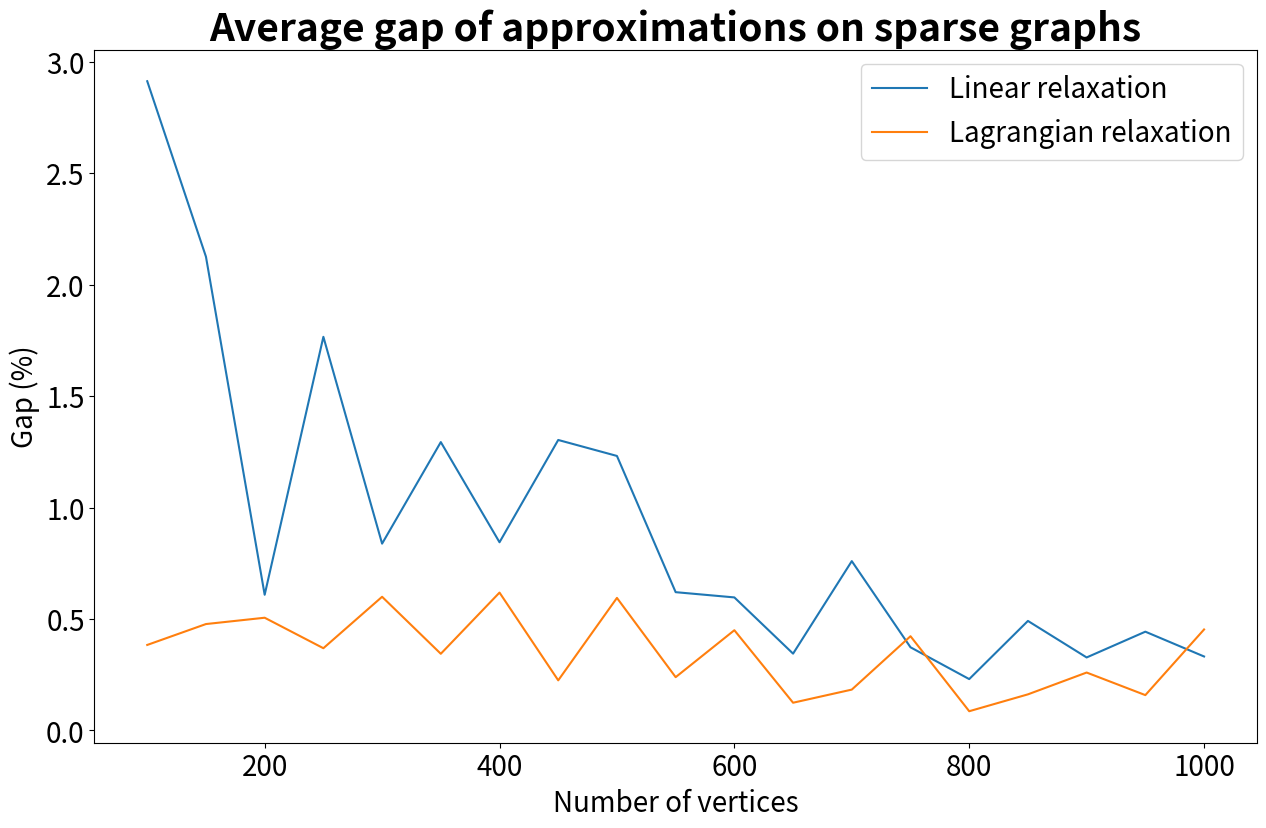
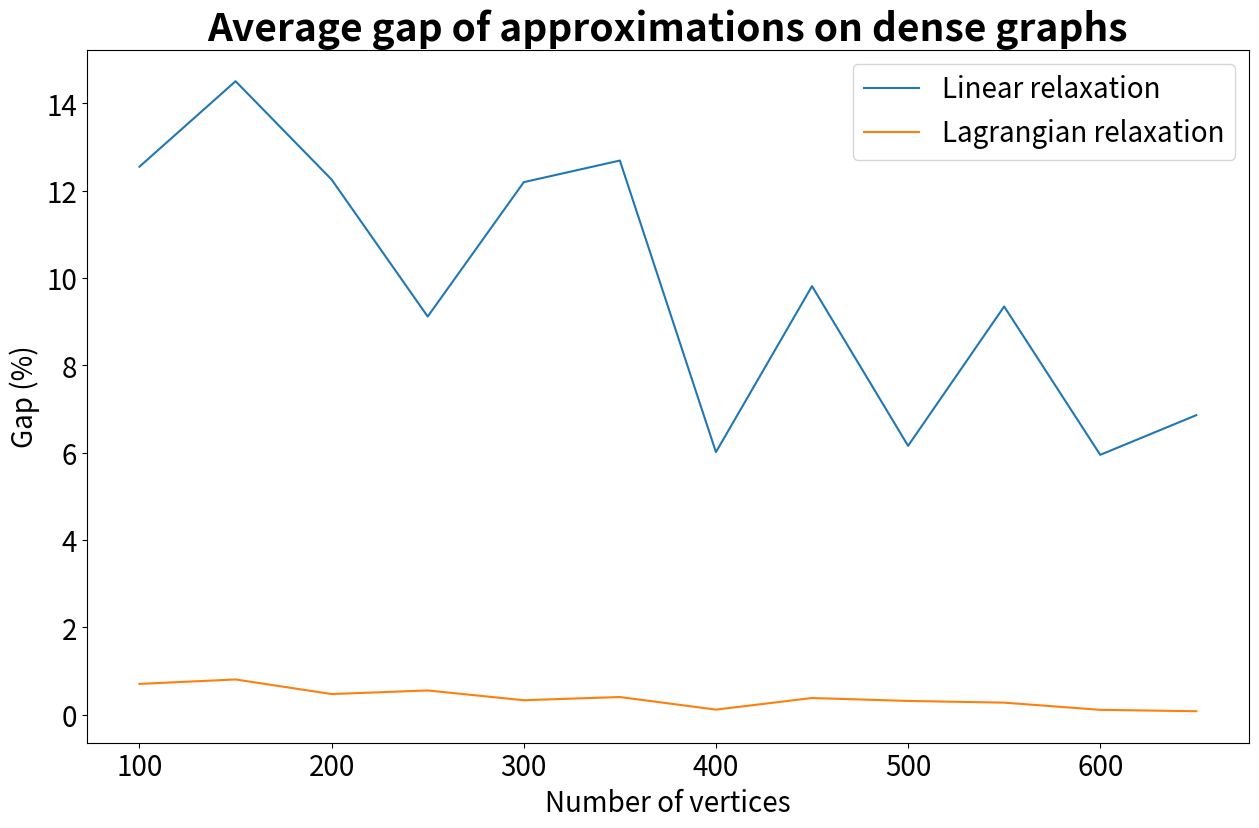
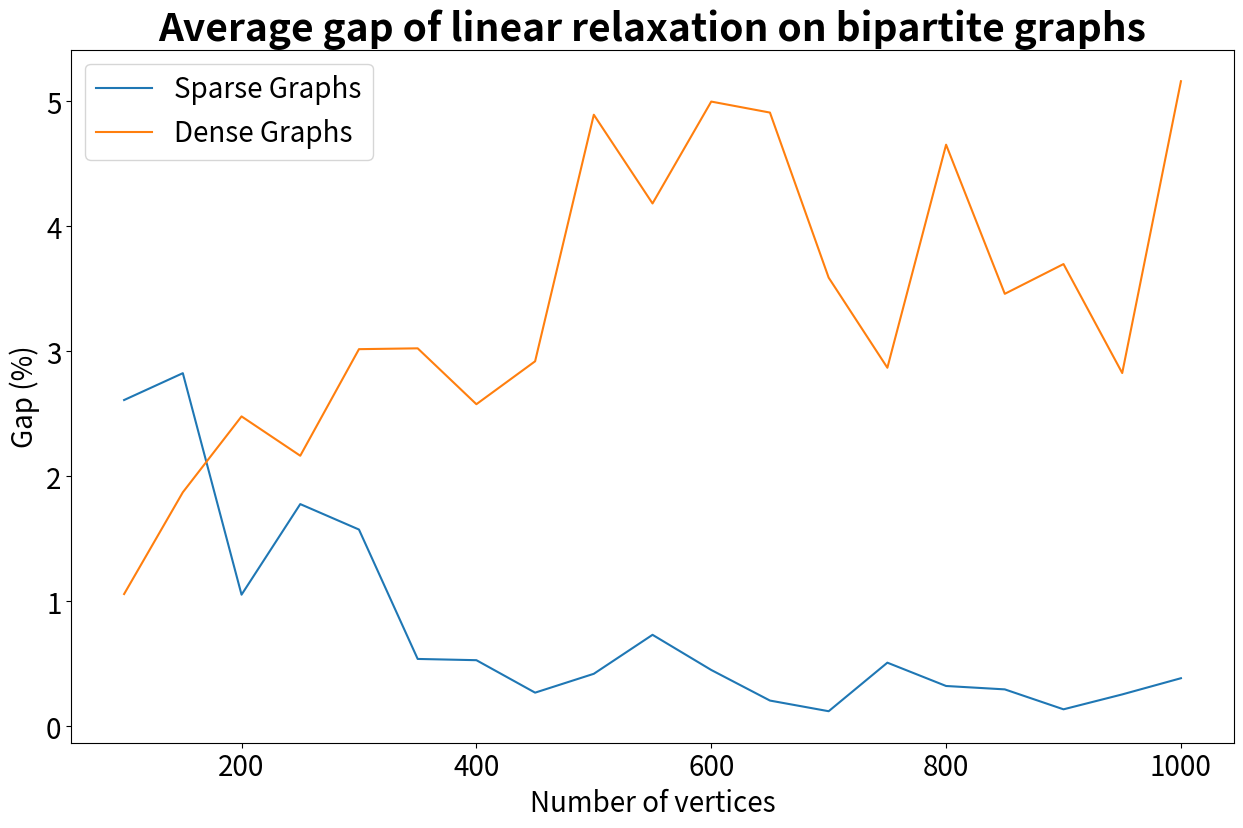

These charts were generated, in order, by the following Python code:
#!/usr/bin/env python
# coding: utf-8

# In[2]:


sols = {100: [331.0, 406.0, 364.0, 437.0, 390.0],
 150: [566.0, 621.0, 555.0, 582.0, 654.0],
 200: [738.0, 799.0, 835.0, 833.0, 829.0],
 250: [998.0, 1082.0, 973.0, 1042.0, 1005.0],
 300: [1196.0, 1261.0, 1251.0, 1208.0, 1164.0],
 350: [1397.0, 1380.0, 1405.0, 1324.0, 1390.0],
 400: [1591.0, 1542.0, 1567.0, 1633.0, 1538.0],
 450: [1780.0, 1740.0, 1791.0, 1779.0, 1808.0],
 500: [1983.0, 2021.0, 1952.0, 1951.0, 1899.0],
 550: [2247.0, 2198.0, 2139.0, 2122.0, 2197.0],
 600: [2429.0, 2432.0, 2311.0, 2363.0, 2380.0],
 650: [2538.0, 2527.0, 2577.0, 2620.0, 2560.0],
 700: [2822.0, 2778.0, 2863.0, 2913.0, 2797.0],
 750: [3061.0, 2900.0, 2873.0, 3019.0, 2927.0],
 800: [3238.0, 3313.0, 3146.0, 3158.0, 3263.0],
 850: [3349.0, 3392.0, 3548.0, 3503.0, 3465.0],
 900: [3519.0, 3569.0, 3548.0, 3478.0, 3696.0],
 950: [3708.0, 3840.0, 3842.0, 3749.0, 3856.0],
 1000: [4004.0, 3933.0, 3982.0, 3928.0, 3999.0]}
 
LinearRelax = {100: [(311, 332), (406, 406), (345, 364), (435, 437), (381, 391)],
 150: [(544, 566), (621, 621), (547, 556), (580, 584), (625, 654)],
 200: [(721, 739), (798, 799), (835, 835), (833, 833), (825, 829)],
 250: [(986, 998), (1068, 1082), (944, 974), (1033, 1042), (981, 1005)],
 300: [(1196, 1197), (1231, 1261), (1245, 1251), (1195, 1208), (1162, 1164)],
 350: [(1393, 1397), (1352, 1380), (1374, 1405), (1303, 1324), (1385, 1390)],
 400: [(1570, 1591), (1521, 1542), (1562, 1567), (1629, 1633), (1523, 1538)],
 450: [(1751, 1780), (1726, 1740), (1751, 1791), (1754, 1779), (1800, 1808)],
 500: [(1973, 1983), (1961, 2021), (1926, 1951), (1937, 1951), (1886, 1899)],
 550: [(2241, 2247), (2184, 2198), (2119, 2139), (2101, 2122), (2191, 2197)],
 600: [(2409, 2429), (2401, 2432), (2309, 2311), (2359, 2363), (2365, 2380)],
 650: [(2512, 2539), (2527, 2527), (2560, 2577), (2620, 2620), (2560, 2560)],
 700: [(2804, 2823), (2741, 2778), (2859, 2863), (2894, 2913), (2769, 2797)],
 750: [(3028, 3061), (2896, 2900), (2869, 2873), (3017, 3019), (2914, 2927)],
 800: [(3227, 3238), (3309, 3313), (3143, 3146), (3144, 3158), (3258, 3263)],
 850: [(3332, 3349), (3392, 3392), (3548, 3548), (3461, 3503), (3439, 3465)],
 900: [(3482, 3520), (3563, 3569), (3544, 3548), (3474, 3478), (3690, 3696)],
 950: [(3701, 3708), (3828, 3840), (3820, 3842), (3713, 3749), (3849, 3856)],
 1000: [(3984, 4004), (3919, 3933), (3954, 3983), (3926, 3928), (3998, 3999)]}
 
LagrangianRelax = {100: [(328, 332), (406, 406), (364, 364), (435, 437), (390, 391)],
 150: [(561, 566), (621, 621), (554, 556), (580, 584), (651, 654)],
 200: [(731, 739), (798, 799), (828, 835), (833, 833), (825, 829)],
 250: [(997, 998), (1076, 1082), (972, 973), (1040, 1042), (996, 1005)],
 300: [(1190, 1197), (1244, 1261), (1245, 1251), (1203, 1208), (1162, 1164)],
 350: [(1393, 1397), (1375, 1380), (1395, 1405), (1324, 1324), (1385, 1390)],
 400: [(1587, 1591), (1523, 1542), (1562, 1567), (1613, 1633), (1537, 1538)],
 450: [(1773, 1780), (1738, 1740), (1788, 1791), (1772, 1779), (1807, 1808)],
 500: [(1964, 1983), (1998, 2021), (1943, 1952), (1947, 1951), (1895, 1899)],
 550: [(2241, 2247), (2196, 2198), (2137, 2139), (2112, 2122), (2191, 2197)],
 600: [(2412, 2429), (2420, 2432), (2309, 2311), (2356, 2363), (2364, 2380)],
 650: [(2536, 2539), (2523, 2527), (2573, 2577), (2615, 2620), (2560, 2560)],
 700: [(2814, 2823), (2777, 2778), (2856, 2863), (2910, 2913), (2791, 2797)],
 750: [(3045, 3061), (2884, 2900), (2847, 2873), (3017, 3019), (2925, 2927)],
 800: [(3237, 3238), (3309, 3313), (3143, 3146), (3157, 3158), (3258, 3263)],
 850: [(3345, 3349), (3392, 3392), (3548, 3548), (3497, 3503), (3447, 3465)],
 900: [(3500, 3519), (3563, 3569), (3544, 3548), (3467, 3478), (3690, 3696)],
 950: [(3701, 3708), (3839, 3840), (3830, 3842), (3740, 3749), (3855, 3856)],
 1000: [(3991, 4004), (3910, 3933), (3940, 3982), (3926, 3928), (3989, 3999)]}


# In[8]:


def avg(array):
    return sum(array)/len(array)
linearGaps = {}
for key in LinearRelax:
    linearGaps[key] = []
    for (lb, ub) in LinearRelax[key]:
        linearGaps[key].append(100 * (ub - lb) / ub) 

lagrangianGaps = {}
for key in LagrangianRelax:
    lagrangianGaps[key] = []
    for (lb, ub) in LagrangianRelax[key]:
        lagrangianGaps[key].append(100 * (ub - lb) / ub) 
        
linearAvg={}
for key in linearGaps:
    linearAvg[key] = avg(linearGaps[key])

lagrangianAvg={}
for key in lagrangianGaps:
    lagrangianAvg[key] = avg(lagrangianGaps[key])


# In[9]:


linearAvg


# In[10]:


lagrangianAvg


# In[12]:


import matplotlib.pylab as plt
plt.figure(figsize=(15,9))
lists = sorted(linearAvg.items()) # sorted by key, return a list of tuples

x, y = zip(*lists) # unpack a list of pairs into two tuples

plt.plot(x, y)

lists = sorted(lagrangianAvg.items())

x, y = zip(*lists) # unpack a list of pairs into two tuples

plt.plot(x, y)


plt.legend(['Linear relaxation', 'Lagrangian relaxation'], prop={'size':20})
plt.title("Average gap of approximations on sparse graphs", size=28, weight='bold')
plt.xlabel("Number of vertices", size=20)
plt.ylabel("Gap (%)", size=20)
plt.tick_params(axis='x', labelsize=20)
plt.tick_params(axis='y', labelsize=20)
plt.show()


# In[14]:


LinearRelax= {100: [(661, 809), (837, 837), (675, 811), (728, 780), (628, 795)],
 150: [(949, 1256), (1190, 1257), (1034, 1268), (1052, 1248), (1171, 1281)],
 200: [(1603, 1730), (1573, 1748), (1430, 1765), (1504, 1706), (1488, 1712)],
 250: [(1914, 2202), (2122, 2206), (2059, 2209), (1909, 2206), (2019, 2205)],
 300: [(2487, 2691), (2144, 2655), (2221, 2676), (2476, 2662), (2418, 2691)],
 350: [(2726, 3186), (2896, 3196), (2697, 3162), (2777, 3161), (2783, 3190)],
 400: [(3341, 3646), (3551, 3666), (3334, 3683), (3704, 3704), (3346, 3680)],
 450: [(3817, 4138), (3643, 4180), (3703, 4160), (3870, 4204), (3744, 4138)],
 500: [(4687, 4687), (4248, 4630), (4123, 4650), (4409, 4708), (4464, 4691)],
 550: [(4608, 5207), (4818, 5175), (4690, 5150), (4722, 5198), (4631, 5159)],
 600: [(5253, 5691), (5650, 5650), (5120, 5673), (5195, 5716), (5473, 5653)],
 650: [(6068, 6213), (5501, 6153), (5631, 6150), (5805, 6192), (5769, 6181)]}

LagrangianRelax={100: [(808, 809), (837, 837), (801, 811), (771, 780), (787, 795)],
 150: [(1244, 1255), (1251, 1257), (1253, 1268), (1246, 1248), (1264, 1281)],
 200: [(1724, 1730), (1738, 1748), (1749, 1765), (1698, 1705), (1710, 1712)],
 250: [(2199, 2202), (2201, 2206), (2199, 2209), (2171, 2206), (2197, 2205)],
 300: [(2684, 2691), (2647, 2655), (2663, 2675), (2654, 2662), (2681, 2690)],
 350: [(3172, 3186), (3179, 3196), (3148, 3162), (3146, 3160), (3184, 3189)],
 400: [(3641, 3646), (3661, 3666), (3676, 3681), (3704, 3704), (3674, 3680)],
 450: [(4116, 4138), (4154, 4180), (4152, 4160), (4200, 4204), (4119, 4138)],
 500: [(4687, 4687), (4607, 4630), (4629, 4650), (4691, 4708), (4679, 4691)],
 550: [(5187, 5206), (5145, 5175), (5150, 5150), (5189, 5198), (5146, 5159)],
 600: [(5678, 5691), (5650, 5650), (5667, 5673), (5712, 5716), (5645, 5653)],
 650: [(6205, 6213), (6145, 6153), (6150, 6150), (6185, 6191), (6179, 6181)]}

sols={100: [809.0, 837.0, 810.0, 779.0, 794.0],
 150: [1255.0, 1256.0, 1267.0, 1248.0, 1279.0],
 200: [1730.0, 1748.0, 1764.0, 1705.0, 1711.0],
 250: [2202.0, 2205.0, 2209.0, 2206.0, 2205.0],
 300: [2691.0, 2655.000000042445, 2675.0, 2662.0, 2690.0],
 350: [3186.0, 3196.0, 3162.0, 3160.0, 3189.0],
 400: [3646.0, 3666.0, 3681.0, 3704.0, 3679.0],
 450: [4138.0, 4180.0, 4160.0, 4204.0, 4138.0],
 500: [4687.0, 4630.0, 4650.0, 4708.0, 4691.0],
 550: [5206.0, 5175.0, 5150.0, 5198.0, 5159.0],
 600: [5691.0, 5650.0, 5673.0, 5716.0, 5653.0],
 650: [6213.0, 6152.0, 6150.0, 6191.0, 6180.0]}


# In[15]:


def avg(array):
    return sum(array)/len(array)
linearGaps = {}
for key in LinearRelax:
    linearGaps[key] = []
    for (lb, ub) in LinearRelax[key]:
        linearGaps[key].append(100 * (ub - lb) / ub) 

lagrangianGaps = {}
for key in LagrangianRelax:
    lagrangianGaps[key] = []
    for (lb, ub) in LagrangianRelax[key]:
        lagrangianGaps[key].append(100 * (ub - lb) / ub) 
        
linearAvg={}
for key in linearGaps:
    linearAvg[key] = avg(linearGaps[key])

lagrangianAvg={}
for key in lagrangianGaps:
    lagrangianAvg[key] = avg(lagrangianGaps[key])


# In[16]:


import matplotlib.pylab as plt
plt.figure(figsize=(15,9))
lists = sorted(linearAvg.items()) # sorted by key, return a list of tuples

x, y = zip(*lists) # unpack a list of pairs into two tuples

plt.plot(x, y)

lists = sorted(lagrangianAvg.items())

x, y = zip(*lists) # unpack a list of pairs into two tuples

plt.plot(x, y)


plt.legend(['Linear relaxation', 'Lagrangian relaxation'], prop={'size':20})
plt.title("Average gap of approximations on dense graphs", size=28, weight='bold')
plt.xlabel("Number of vertices", size=20)
plt.ylabel("Gap (%)", size=20)
plt.tick_params(axis='x', labelsize=20)
plt.tick_params(axis='y', labelsize=20)
plt.show()


# In[6]:


LinearRelax_dense= {100: [(546, 554), (556, 558), (585, 591), (551, 565), (568, 568)],
 150: [(953, 965), (967, 967), (930, 930), (927, 978), (902, 929)],
 200: [(1250, 1313), (1317, 1329), (1325, 1325), (1236, 1297), (1228, 1253)],
 250: [(1688, 1700), (1563, 1694), (1668, 1690), (1681, 1685), (1637, 1651)],
 300: [(2047, 2118), (2059, 2096), (2101, 2135), (2013, 2093), (2032, 2129)],
 350: [(2434, 2489), (2417, 2519), (2429, 2520), (2456, 2460), (2350, 2476)],
 400: [(2861, 2876), (2825, 2898), (2707, 2865), (2847, 2892), (2767, 2846)],
 450: [(3232, 3348), (3339, 3341), (3073, 3318), (3154, 3275), (3308, 3308)],
 500: [(3584, 3779), (3655, 3723), (3455, 3720), (3554, 3752), (3609, 3802)],
 550: [(3686, 4150), (4036, 4161), (3961, 4220), (4187, 4195), (4207, 4224)],
 600: [(4421, 4628), (4273, 4596), (4605, 4672), (4389, 4658), (4283, 4570)],
 650: [(4930, 5070), (4746, 5081), (4725, 5053), (5058, 5058), (4594, 5032)],
 700: [(5303, 5481), (5198, 5496), (5295, 5512), (5415, 5504), (5221, 5423)],
 750: [(5722, 5849), (5823, 5922), (5670, 5952), (5770, 5937), (5755, 5930)],
 800: [(6167, 6326), (5943, 6410), (6336, 6336), (5778, 6349), (6065, 6349)],
 850: [(6631, 6807), (6739, 6937), (6331, 6808), (6567, 6798), (6762, 6862)],
 900: [(7016, 7270), (7145, 7330), (7337, 7337), (6690, 7290), (6973, 7282)],
 950: [(7525, 7649), (7520, 7700), (7604, 7732), (7452, 7773), (7362, 7700)],
 1000: [(7625, 8155), (7937, 8154), (7798, 8172), (7862, 8165), (7425, 8102)]}


sol_dense={100: [553.0, 558.0, 591.0, 565.0, 568.0],
 150: [965.0, 967.0, 930.0, 977.0, 929.0],
 200: [1313.0, 1329.0, 1325.0, 1297.0, 1253.0],
 250: [1700.0, 1694.0, 1690.0, 1685.0, 1652.0],
 300: [2118.0, 2096.0, 2135.0, 2093.0, 2129.0],
 350: [2489.0, 2519.0, 2520.0, 2460.0, 2476.0],
 400: [2876.0, 2898.0, 2865.0, 2892.0, 2847.0],
 450: [3348.0, 3341.0, 3318.0, 3276.0, 3308.0],
 500: [3779.0, 3723.0, 3720.0, 3753.0, 3802.0],
 550: [4150.0, 4161.0, 4220.0, 4195.0, 4224.0],
 600: [4628.0, 4596.0, 4672.0, 4658.0, 4569.0],
 650: [5070.0, 5081.0, 5053.0, 5058.0, 5032.0],
 700: [5481.0, 5496.000000051551, 5512.0, 5504.0, 5423.0],
 750: [5849.0, 5922.0, 5952.0, 5936.0, 5930.0],
 800: [6326.0, 6410.0, 6336.0, 6349.0, 6350.0],
 850: [6807.0, 6937.0, 6808.0, 6798.0, 6862.0],
 900: [7270.0, 7330.0, 7337.0, 7290.0, 7282.0],
 950: [7649.0, 7700.000000068727, 7732.0, 7773.0, 7700.0],
 1000: [8155.0, 8154.0, 8172.0, 8165.0, 8102.0]}\

sol_sparse = {100: [282.0, 254.0, 258.0, 264.0, 265.0],
 150: [372.0, 378.0, 372.0, 356.0, 420.0],
 200: [524.0, 530.0, 546.0, 528.0, 502.0],
 250: [615.0, 634.0, 674.0, 633.0, 578.0],
 300: [766.0, 745.0, 833.0, 817.0, 825.0],
 350: [1027.0, 899.0, 949.0, 900.0, 914.0],
 400: [1015.0, 1068.0, 1016.0, 1068.0, 988.0],
 450: [1192.0, 1198.0, 1165.0, 1182.0, 1131.0],
 500: [1270.0, 1232.0, 1279.0, 1331.0, 1242.0],
 550: [1472.0, 1443.0, 1449.0, 1508.0, 1476.0],
 600: [1570.0, 1649.0, 1513.0, 1542.0, 1548.0],
 650: [1680.0, 1769.0, 1703.0, 1799.0, 1712.0],
 700: [1807.0, 1819.0, 1801.0, 1835.0, 1763.0],
 750: [1940.0, 1931.0, 1999.0, 1833.0, 1994.0],
 800: [2136.0, 1987.0, 2004.0, 2040.0, 2101.0],
 850: [2319.0, 2262.0, 2211.0, 2046.0, 2119.0],
 900: [2302.0, 2389.0, 2303.0, 2333.0, 2418.0],
 950: [2527.0, 2496.0, 2513.0, 2466.0, 2421.0],
 1000: [2654.0, 2533.0, 2541.0, 2602.0, 2632.0]}

LinearRelax_sparse = {100: [(280, 283), (240, 255), (251, 259), (261, 264), (260, 265)],
 150: [(351, 372), (354, 379), (369, 372), (353, 356), (420, 421)],
 200: [(524, 524), (523, 530), (542, 547), (514, 529), (501, 502)],
 250: [(595, 615), (627, 635), (668, 674), (612, 633), (578, 579)],
 300: [(757, 766), (732, 745), (818, 834), (812, 818), (806, 825)],
 350: [(1024, 1027), (891, 899), (943, 949), (894, 900), (912, 914)],
 400: [(1011, 1015), (1066, 1069), (1012, 1016), (1063, 1068), (977, 988)],
 450: [(1182, 1192), (1197, 1198), (1163, 1165), (1180, 1182), (1130, 1131)],
 500: [(1264, 1270), (1229, 1232), (1272, 1279), (1323, 1331), (1239, 1242)],
 550: [(1436, 1472), (1439, 1443), (1444, 1449), (1499, 1508), (1476, 1476)],
 600: [(1561, 1571), (1633, 1649), (1509, 1513), (1542, 1542), (1542, 1548)],
 650: [(1678, 1680), (1769, 1769), (1699, 1703), (1792, 1799), (1707, 1712)],
 700: [(1803, 1807), (1819, 1819), (1795, 1801), (1834, 1835), (1763, 1763)],
 750: [(1938, 1940), (1931, 1931), (1982, 1999), (1812, 1833), (1985, 1994)],
 800: [(2133, 2136), (1986, 1987), (1986, 2004), (2036, 2040), (2094, 2101)],
 850: [(2304, 2319), (2257, 2262), (2209, 2211), (2043, 2046), (2111, 2119)],
 900: [(2297, 2302), (2388, 2389), (2302, 2303), (2326, 2333), (2416, 2418)],
 950: [(2525, 2527), (2496, 2496), (2491, 2513), (2461, 2466), (2418, 2421)],
 1000: [(2649, 2654), (2533, 2533), (2525, 2541), (2581, 2602), (2624, 2632)]}


# In[8]:


def avg(array):
    return sum(array)/len(array)
linearGaps_sparse = {}
for key in LinearRelax_sparse:
    linearGaps_sparse[key] = []
    for (lb, ub) in LinearRelax_sparse[key]:
        linearGaps_sparse[key].append(100 * (ub - lb) / ub) 

        
linearAvg_sparse={}
for key in linearGaps_sparse:
    linearAvg_sparse[key] = avg(linearGaps_sparse[key])

linearGaps_dense = {}
for key in LinearRelax_dense:
    linearGaps_dense[key] = []
    for (lb, ub) in LinearRelax_dense[key]:
        linearGaps_dense[key].append(100 * (ub - lb) / ub) 

        
linearAvg_dense={}
for key in linearGaps_dense:
    linearAvg_dense[key] = avg(linearGaps_dense[key])


# In[13]:


import matplotlib.pylab as plt
plt.figure(figsize=(15,9))
lists = sorted(linearAvg_sparse.items()) # sorted by key, return a list of tuples

x, y = zip(*lists) # unpack a list of pairs into two tuples

plt.plot(x, y)

lists = sorted(linearAvg_dense.items())

x, y = zip(*lists) # unpack a list of pairs into two tuples

plt.plot(x, y)


plt.legend(['Sparse Graphs', 'Dense Graphs'], prop={'size':20})
plt.title("Average gap of linear relaxation on bipartite graphs", size=28, weight='bold')
plt.xlabel("Number of vertices", size=20)
plt.ylabel("Gap (%)", size=20)
plt.tick_params(axis='x', labelsize=20)
plt.tick_params(axis='y', labelsize=20)
plt.show()


# In[ ]:





# In[ ]:




